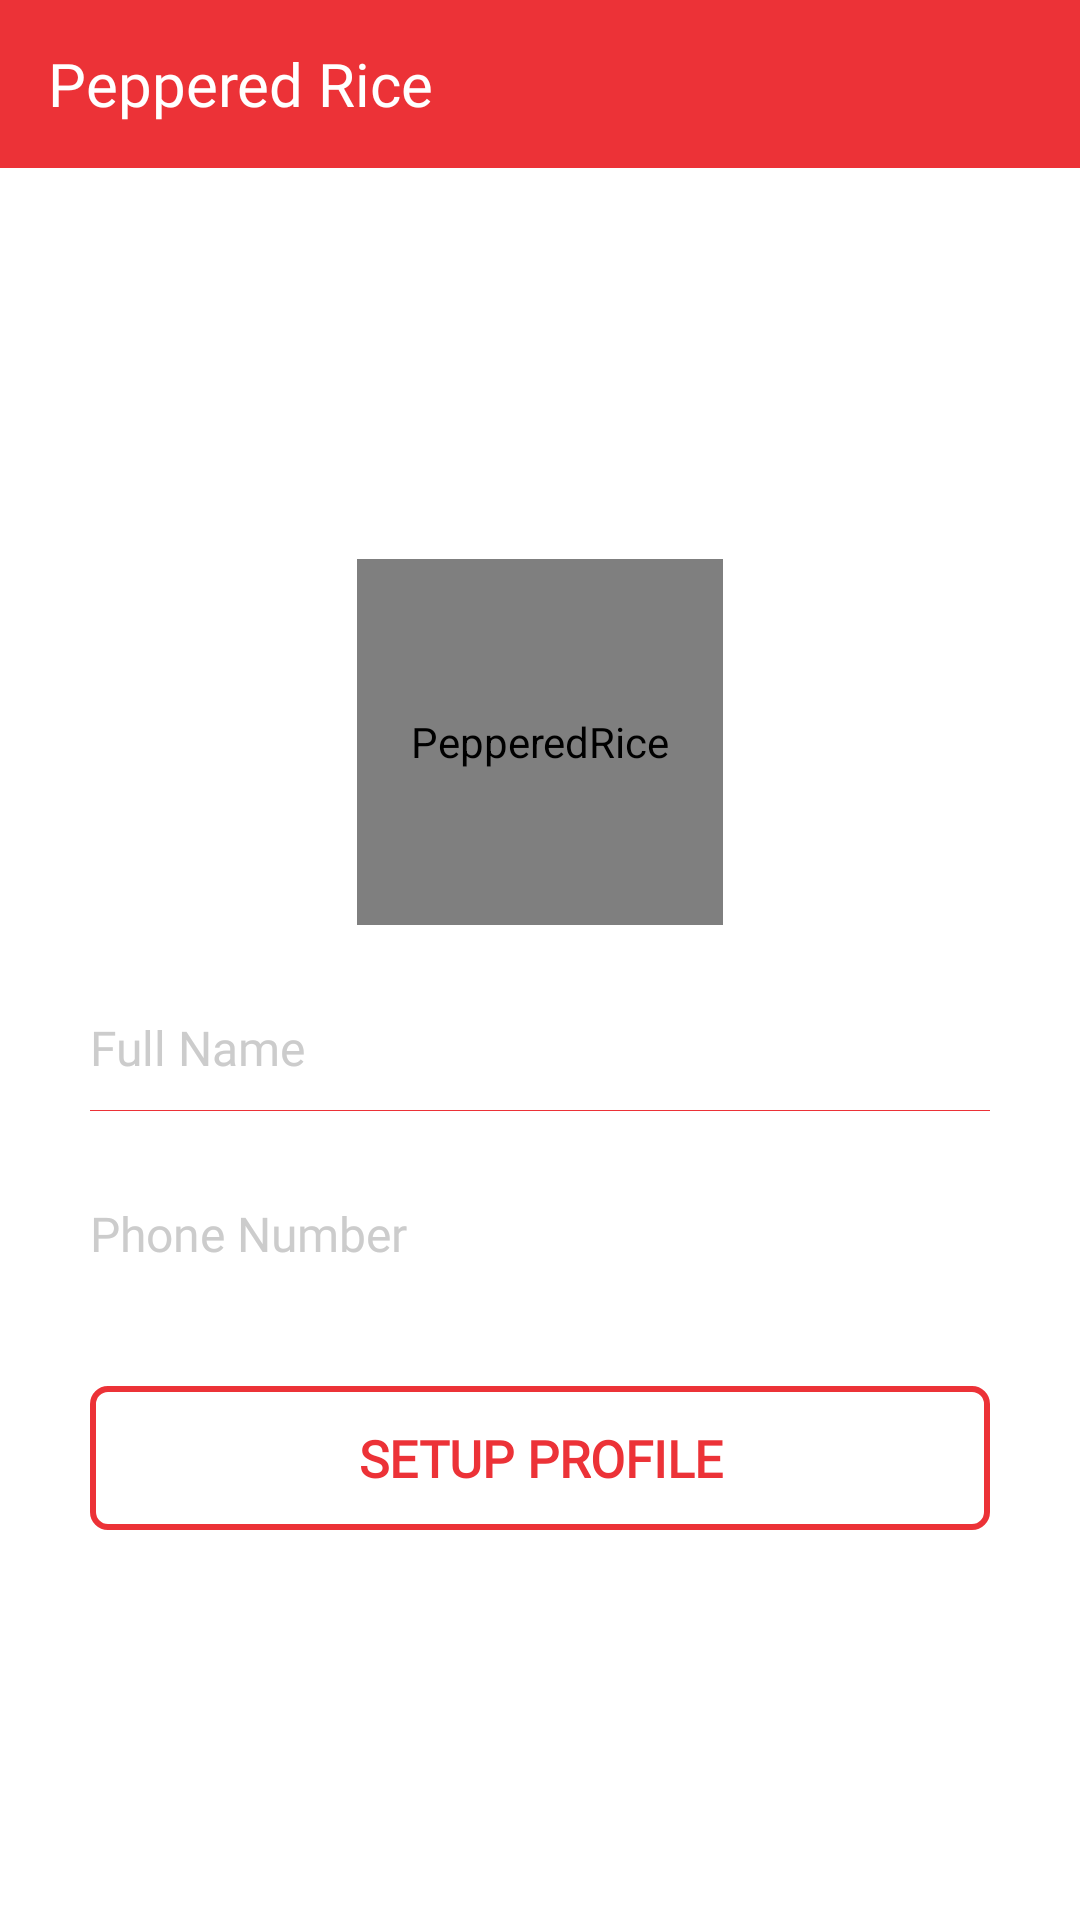

This screen was rendered from an Android layout file. Write that file and the resources it references.
<!-- AndroidManifest.xml: application theme Theme.PepperedRice -->
<!-- res/layout/activity_setup_profile.xml -->
<?xml version="1.0" encoding="utf-8"?>
<androidx.constraintlayout.widget.ConstraintLayout xmlns:android="http://schemas.android.com/apk/res/android"
    xmlns:app="http://schemas.android.com/apk/res-auto"
    xmlns:tools="http://schemas.android.com/tools"
    android:layout_width="match_parent"
    android:layout_height="match_parent"
    tools:context=".activities.SetupProfileActivity">

    <androidx.appcompat.widget.Toolbar
        android:id="@+id/toolbar"
        android:layout_width="match_parent"
        android:layout_height="?attr/actionBarSize"
        android:background="@color/colorRed"
        app:layout_constraintEnd_toEndOf="parent"
        app:layout_constraintStart_toStartOf="parent"
        app:layout_constraintTop_toTopOf="parent">

        <TextView
            android:id="@+id/toolbarTitle"
            android:layout_width="wrap_content"
            android:layout_height="wrap_content"
            android:layout_gravity="start"
            android:fontFamily="@font/spartanblack"
            android:text="Peppered Rice"
            android:textColor="@color/white"
            android:textSize="20sp" />

    </androidx.appcompat.widget.Toolbar>

    <RelativeLayout
        android:id="@+id/profileCarrier"
        android:layout_width="match_parent"
        android:layout_height="wrap_content"
        android:gravity="center_horizontal"
        android:padding="10dp"
        app:layout_constraintBottom_toBottomOf="parent"
        app:layout_constraintEnd_toEndOf="parent"
        app:layout_constraintStart_toStartOf="parent"
        app:layout_constraintTop_toBottomOf="@+id/toolbar">

        <LinearLayout
            android:id="@+id/login_layout"
            android:layout_width="match_parent"
            android:layout_height="wrap_content"
            android:layout_centerInParent="true"
            android:orientation="vertical"
            android:padding="20dp">

            <com.mikhaellopez.circularimageview.CircularImageView
                android:id="@+id/profileImage"
                android:layout_width="122dp"
                android:layout_height="122dp"
                android:layout_gravity="center"
                android:contentDescription="@string/app_name"
                android:src="@drawable/avatar" />


            <EditText
                android:id="@+id/fullname"
                android:layout_width="match_parent"
                android:layout_height="wrap_content"
                android:layout_marginTop="20dp"
                android:background="@android:color/transparent"
                android:drawablePadding="8dp"
                android:fontFamily="@font/spartanblack"
                android:gravity="center_vertical"
                android:hint="Full Name"
                android:inputType="text"
                android:paddingTop="10dp"
                android:paddingBottom="10dp"
                android:textColor="@color/black"
                android:textColorHint="@color/colorGray300"
                android:textSize="16sp" />

            <View
                android:layout_width="match_parent"
                android:layout_height="1px"
                android:background="@color/colorRed" />

            <EditText
                android:id="@+id/phone_number"
                android:layout_width="match_parent"
                android:layout_height="wrap_content"
                android:layout_marginTop="20dp"
                android:background="@android:color/transparent"
                android:drawablePadding="8dp"
                android:fontFamily="@font/spartanblack"
                android:gravity="center_vertical"
                android:hint="Phone Number"
                android:inputType="phone"
                android:paddingTop="10dp"
                android:paddingBottom="10dp"
                android:singleLine="true"
                android:textColor="@color/black"
                android:textColorHint="@color/colorGray300"
                android:textSize="16sp"
                android:autofillHints="Phone Number" />

            <Button
                android:id="@+id/create_profile"
                android:layout_width="match_parent"
                android:layout_height="wrap_content"
                android:layout_marginTop="30dp"
                android:background="@drawable/button_transparent_background"
                android:fontFamily="@font/spartanblack"
                android:padding="3dp"
                android:text="SetUp Profile"
                android:textColor="@color/colorRed"
                android:textSize="17sp"
                android:textStyle="bold" />

        </LinearLayout>

    </RelativeLayout>

</androidx.constraintlayout.widget.ConstraintLayout>
<!-- resources referenced by this layout -->
<resources>
  <color name="black">#FF000000</color>
  <color name="colorGray300">#cccccc</color>
  <color name="colorRed">#EC3237</color>
  <color name="white">#FFFFFFFF</color>
  <!-- drawable avatar: png bitmap (drawable, 1072 bytes) -->
  <!-- drawable button_transparent_background (drawable) -->
  <?xml version="1.0" encoding="utf-8"?>
  <shape xmlns:android="http://schemas.android.com/apk/res/android"
      android:shape="rectangle">
      <solid android:color="@android:color/transparent" />
  
      <stroke
          android:width="2dp"
          android:color="@color/colorRed" />
  
      <corners
          android:bottomLeftRadius="5dp"
          android:bottomRightRadius="5dp"
          android:topLeftRadius="5dp"
          android:topRightRadius="5dp" />
  </shape>
  <string name="app_name">PepperedRice</string>
  <style name="Theme.PepperedRice" parent="Theme.MaterialComponents.Light.NoActionBar">
          
          <item name="colorPrimary">@color/colorRed</item>
          <item name="colorPrimaryVariant">@color/colorRed</item>
          <item name="colorOnPrimary">@color/colorRed</item>
          
  
          <item name="colorSecondary">@color/colorRed</item>
          <item name="colorSecondaryVariant">@color/teal_700</item>
          <item name="colorOnSecondary">@color/black</item>
          
          <item name="android:statusBarColor" tools:targetApi="l">?attr/colorPrimaryVariant</item>
          
      </style>
  <color name="teal_700">#FF018786</color>
</resources>
